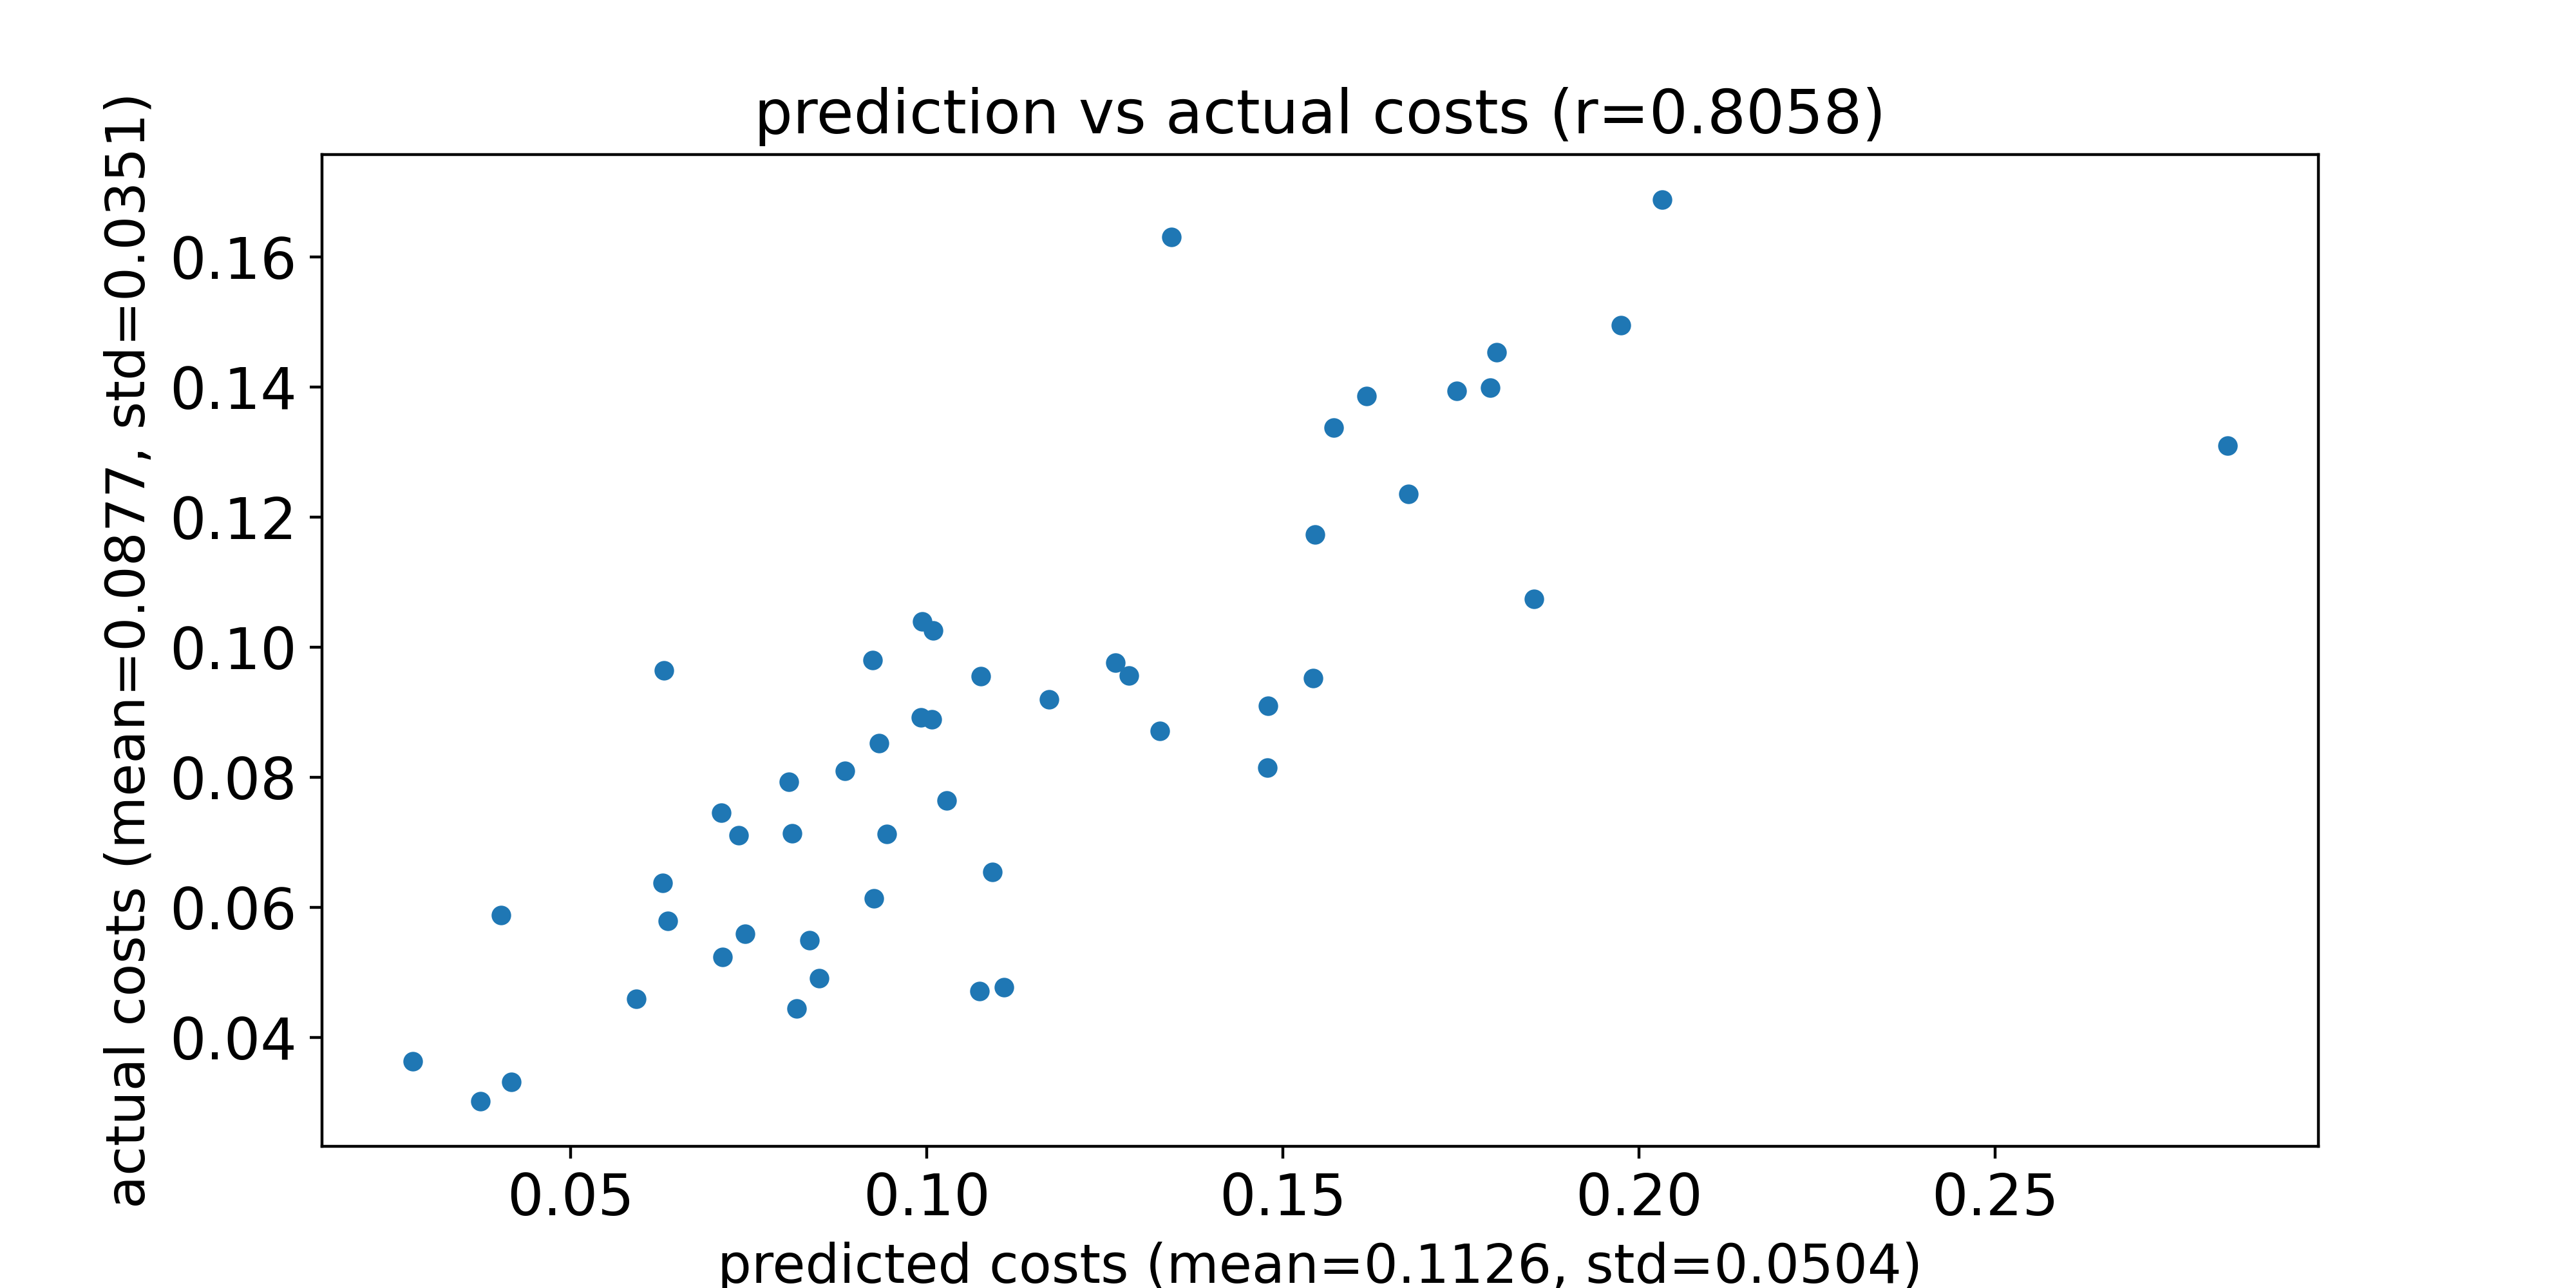

The file beside this chart, header and first rows:
predicted costs, actual costs
0.1328, 0.08711
0.06368, 0.05791
0.06292, 0.06379
0.09919, 0.0892
0.08495, 0.04914
0.1343, 0.1631
0.1853, 0.1075
0.04168, 0.0332
0.05927, 0.04597
0.04026, 0.05881
0.09242, 0.09806
0.09258, 0.06138
0.1265, 0.09763
0.1093, 0.06546
0.07141, 0.05233
0.08066, 0.0793
0.1077, 0.09554
0.1007, 0.08896
0.08174, 0.04446
0.09334, 0.08525
0.08112, 0.07135
0.2827, 0.1309
0.08359, 0.05495
0.1028, 0.07642
0.1677, 0.1236
0.08856, 0.08104
0.1109, 0.04773
0.1545, 0.1173
0.1744, 0.1394
0.1284, 0.09561
0.0736, 0.07105
0.03736, 0.03021
0.1975, 0.1495
0.02787, 0.0363
0.0712, 0.07454
0.07454, 0.05592
0.1009, 0.1026
0.18, 0.1453
0.09446, 0.0713
0.2033, 0.1688
0.1791, 0.1399
0.1543, 0.09527
0.1479, 0.091
0.1074, 0.04711
0.06311, 0.09642
0.1172, 0.09196
0.1478, 0.08149
0.09943, 0.104
0.1572, 0.1337
0.1618, 0.1387
